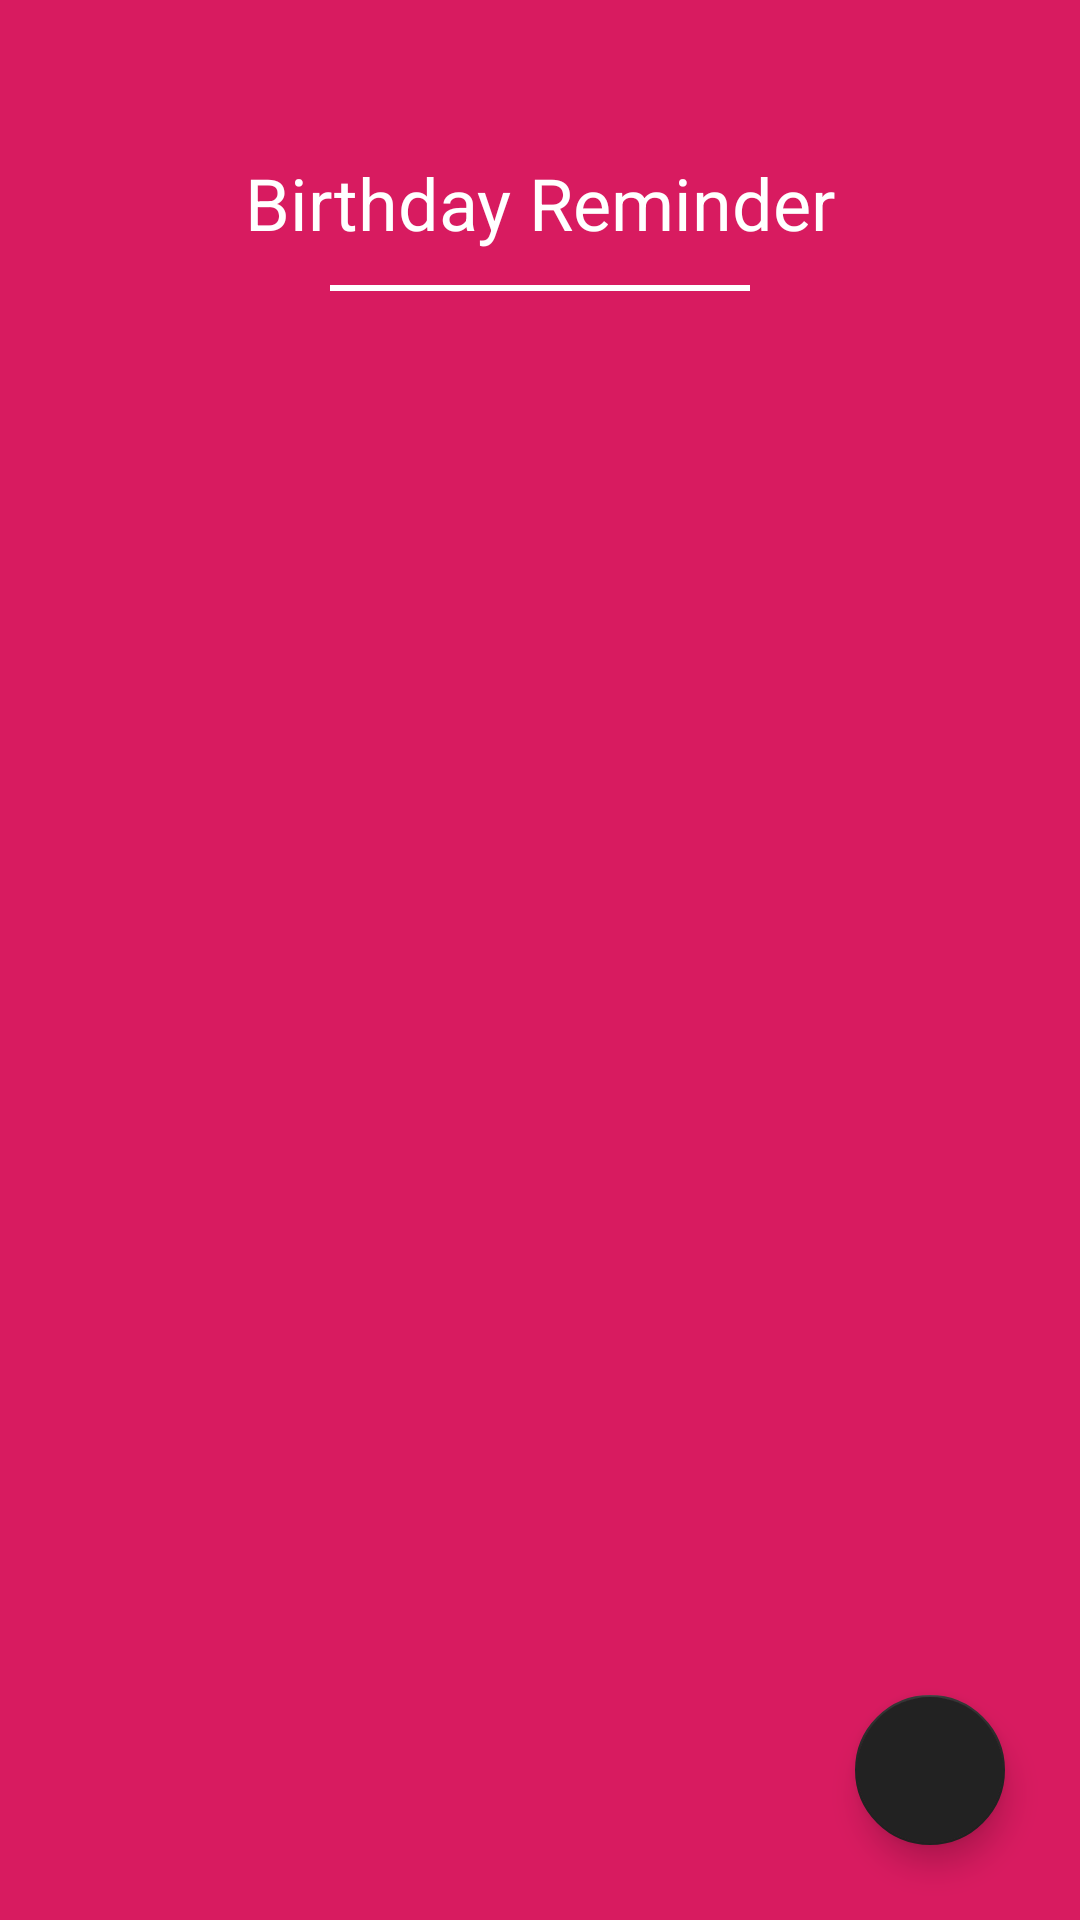

This screen was rendered from an Android layout file. Write that file and the resources it references.
<!-- AndroidManifest.xml: application theme AppTheme -->
<!-- res/layout/geburtstage.xml -->
<?xml version="1.0" encoding="utf-8"?>
<GridLayout xmlns:android="http://schemas.android.com/apk/res/android"
    xmlns:app="http://schemas.android.com/apk/res-auto"
    android:layout_width="match_parent"
    android:layout_height="match_parent"
    android:background="#D81B60"
    android:orientation="vertical">

    <RelativeLayout
        android:layout_width="match_parent"
        android:layout_height="match_parent">

        <com.google.android.material.floatingactionbutton.FloatingActionButton
            android:id="@+id/add_habit"
            android:layout_width="50dp"
            android:layout_height="50dp"
            android:layout_alignParentEnd="true"
            android:layout_alignParentBottom="true"
            android:layout_marginEnd="25dp"
            android:layout_marginBottom="25dp"
            android:clickable="true"
            android:focusable="true"
            android:src="@drawable/baseline_add_24"
            android:tint="#FFFFFF"
            app:backgroundTint="#222222"
            app:fabCustomSize="50dp" />

        <ScrollView
            android:layout_width="match_parent"
            android:layout_height="match_parent">

            <LinearLayout
                android:id="@+id/G_linearLayout"
                android:layout_width="match_parent"
                android:layout_height="wrap_content"
                android:orientation="vertical">

                <TextView
                    android:id="@+id/textView"
                    android:layout_width="match_parent"
                    android:layout_height="35dp"
                    android:layout_marginTop="50dp"
                    android:layout_marginBottom="10dp"
                    android:gravity="center_horizontal|center_vertical"
                    android:text="Birthday Reminder"
                    android:textColor="#FFFFFF"
                    android:textSize="24sp" />

                <ImageView
                    android:id="@+id/imageView"
                    android:layout_width="match_parent"
                    android:layout_height="wrap_content"
                    android:layout_marginBottom="40dp"
                    app:srcCompat="@drawable/little_line" />

                <androidx.recyclerview.widget.RecyclerView
                    android:id="@+id/rec"
                    android:layout_width="match_parent"
                    android:layout_height="wrap_content"
                    android:layout_marginStart="10dp"
                    android:nestedScrollingEnabled="false"
                    android:layout_marginEnd="10dp">

                </androidx.recyclerview.widget.RecyclerView>
            </LinearLayout>
        </ScrollView>

    </RelativeLayout>

</GridLayout>
<!-- resources referenced by this layout -->
<resources>
  <!-- drawable little_line (drawable-v24) -->
  <?xml version="1.0" encoding="utf-8"?>
  <shape android:shape="rectangle" xmlns:android="http://schemas.android.com/apk/res/android">
      <solid android:color="#ffffff"/>
      <size android:height="2dp" android:width="140dp"/>
  </shape>
  <style name="AppTheme" parent="Theme.AppCompat.Light.NoActionBar">
          
          <item name="colorPrimary">@color/colorPrimary</item>
          <item name="colorPrimaryDark">@color/colorPrimaryDark</item>
          <item name="colorAccent">@color/colorAccent</item>
          <item name="android:windowAnimationStyle">@null</item>
      </style>
  <color name="colorPrimary">#FFFFFF</color>
  <color name="colorPrimaryDark">#000000</color>
  <color name="colorAccent">#D81B60</color>
</resources>
